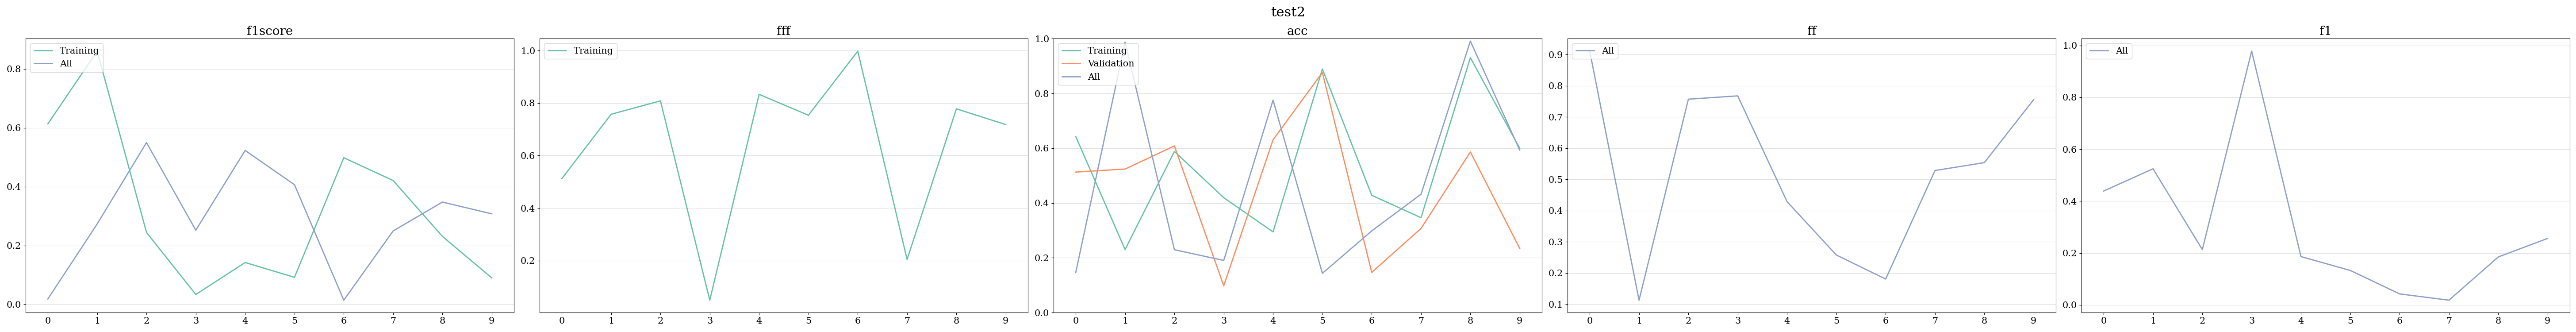

The data file committed next to this chart (first rows):
acc, f1score, fff, epoch, tag, ff, f1, name
0.6426, 0.6134, 0.5121, 0, Training, , , test2
0.2304, 0.8609, 0.7573, 1, Training, , , test2
0.5884, 0.2445, 0.8082, 2, Training, , , test2
0.4195, 0.03347, 0.0497, 3, Training, , , test2
0.2947, 0.1422, 0.833, 4, Training, , , test2
0.8893, 0.09183, 0.7535, 5, Training, , , test2
0.4283, 0.4985, 0.9976, 6, Training, , , test2
0.3467, 0.4209, 0.2047, 7, Training, , , test2
0.9306, 0.2308, 0.7779, 8, Training, , , test2
0.5999, 0.08991, 0.718, 9, Training, , , test2
0.5131, , , 0, Validation, , , test2
0.5241, , , 1, Validation, , , test2
0.6085, , , 2, Validation, , , test2
0.0979, , , 3, Validation, , , test2
0.6309, , , 4, Validation, , , test2
0.8765, , , 5, Validation, , , test2
0.1469, , , 6, Validation, , , test2
0.3073, , , 7, Validation, , , test2
0.5864, , , 8, Validation, , , test2
0.2345, , , 9, Validation, , , test2
0.1469, 0.01814, , 0, All, 0.9112, 0.439, test2
0.9875, 0.2732, , 1, All, 0.1132, 0.5247, test2
0.2297, 0.5498, , 2, All, 0.7572, 0.2135, test2
0.1905, 0.252, , 3, All, 0.7678, 0.9781, test2
0.7758, 0.5232, , 4, All, 0.4291, 0.1864, test2
0.1434, 0.4068, , 5, All, 0.258, 0.133, test2
0.2983, 0.01406, , 6, All, 0.181, 0.04266, test2
0.4322, 0.2494, , 7, All, 0.5287, 0.01843, test2
0.9911, 0.3477, , 8, All, 0.5539, 0.1851, test2
0.5935, 0.3077, , 9, All, 0.7557, 0.2564, test2
